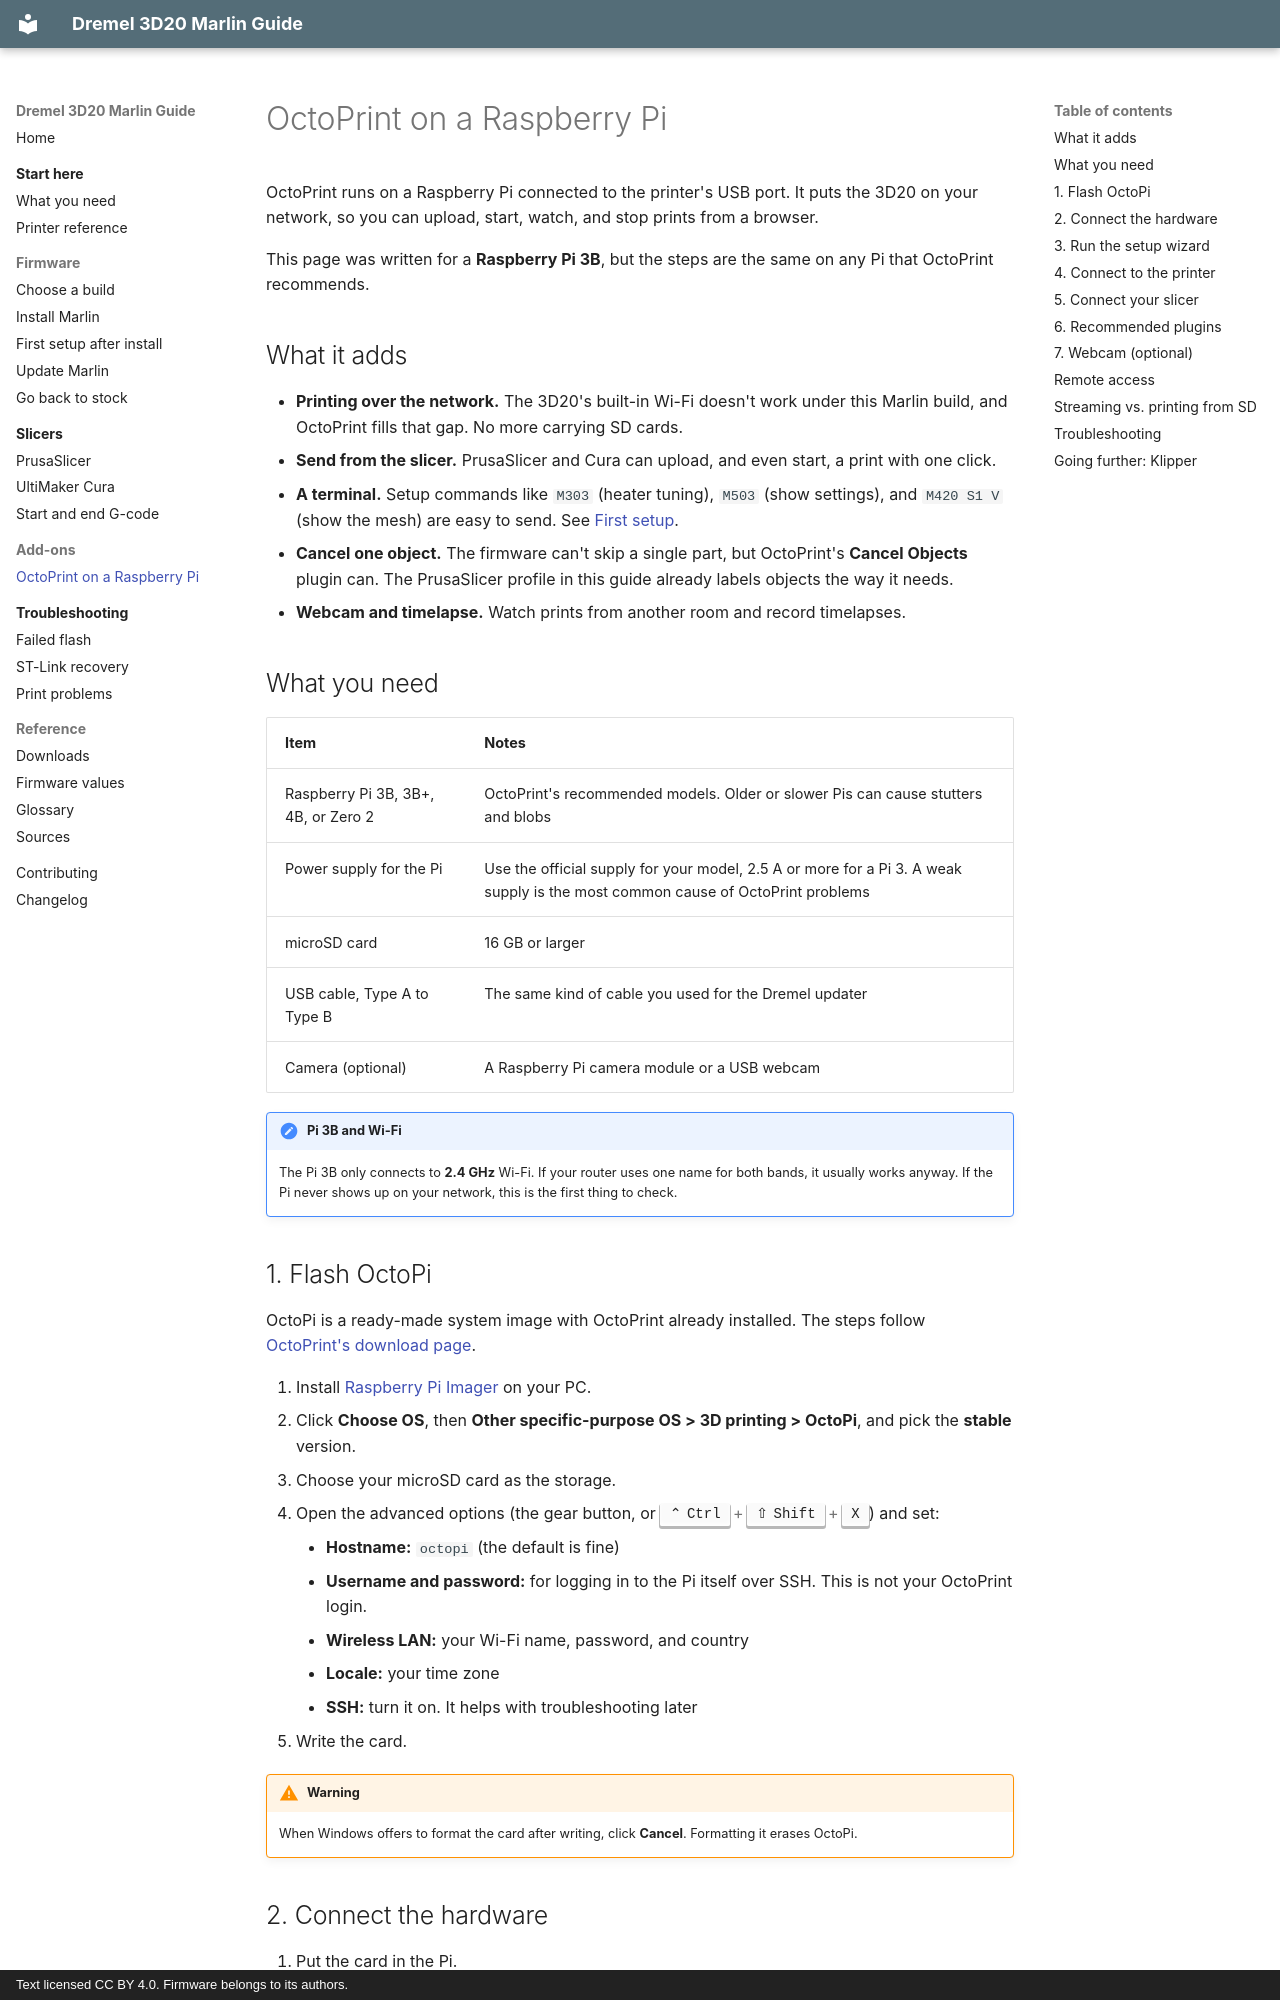

repository: bturski/dremel-3d20-marlin · page: addons/octoprint/index.html · generator: mkdocs · copyright: Text licensed CC BY 4.0. Firmware belongs to its authors.

# OctoPrint on a Raspberry Pi

OctoPrint runs on a Raspberry Pi connected to the printer's USB port. It puts the 3D20 on your network, so you can upload, start, watch, and stop prints from a browser.

This page was written for a **Raspberry Pi 3B**, but the steps are the same on any Pi that OctoPrint recommends.

## What it adds

- **Printing over the network.** The 3D20's built-in Wi-Fi doesn't work under this Marlin build, and OctoPrint fills that gap. No more carrying SD cards.
- **Send from the slicer.** PrusaSlicer and Cura can upload, and even start, a print with one click.
- **A terminal.** Setup commands like `M303` (heater tuning), `M503` (show settings), and `M420 S1 V` (show the mesh) are easy to send. See [First setup](../firmware/first-setup.md).
- **Cancel one object.** The firmware can't skip a single part, but OctoPrint's **Cancel Objects** plugin can. The PrusaSlicer profile in this guide already labels objects the way it needs.
- **Webcam and timelapse.** Watch prints from another room and record timelapses.

## What you need

| Item | Notes |
|---|---|
| Raspberry Pi 3B, 3B+, 4B, or Zero 2 | OctoPrint's recommended models. Older or slower Pis can cause stutters and blobs |
| Power supply for the Pi | Use the official supply for your model, 2.5 A or more for a Pi 3. A weak supply is the most common cause of OctoPrint problems |
| microSD card | 16 GB or larger |
| USB cable, Type A to Type B | The same kind of cable you used for the Dremel updater |
| Camera (optional) | A Raspberry Pi camera module or a USB webcam |

!!! note "Pi 3B and Wi-Fi"
    The Pi 3B only connects to **2.4 GHz** Wi-Fi. If your router uses one name for both bands, it usually works anyway. If the Pi never shows up on your network, this is the first thing to check.

## 1. Flash OctoPi

OctoPi is a ready-made system image with OctoPrint already installed. The steps follow [OctoPrint's download page](https://octoprint.org/download/).

1. Install [Raspberry Pi Imager](https://www.raspberrypi.com/software/) on your PC.
2. Click **Choose OS**, then **Other specific-purpose OS > 3D printing > OctoPi**, and pick the **stable** version.
3. Choose your microSD card as the storage.
4. Open the advanced options (the gear button, or ++ctrl+shift+x++) and set:
    - **Hostname:** `octopi` (the default is fine)
    - **Username and password:** for logging in to the Pi itself over SSH. This is not your OctoPrint login.
    - **Wireless LAN:** your Wi-Fi name, password, and country
    - **Locale:** your time zone
    - **SSH:** turn it on. It helps with troubleshooting later
5. Write the card.

!!! warning
    When Windows offers to format the card after writing, click **Cancel**. Formatting it erases OctoPi.
